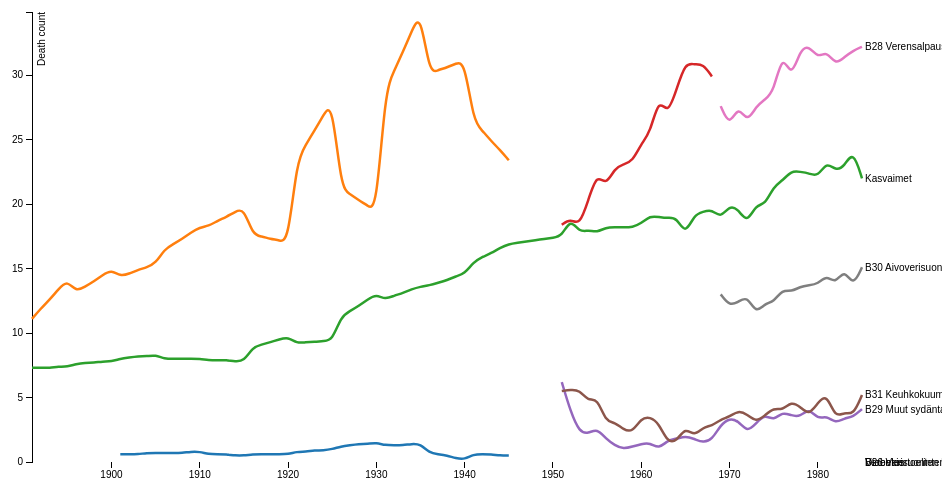
D3 v3 page, settled after 360 driven frames (6 s of simulated time); the page loaded 1 data file(s).



var margin = {top: 20, right: 80, bottom: 30, left: 50},
    width = 960 - margin.left - margin.right,
    height = 500 - margin.top - margin.bottom;

var parseDate = d3.time.format("%Y").parse;

var x = d3.time.scale()
    .range([0, width]);

var y = d3.scale.linear()
    .range([height, 0]);

var color = d3.scale.category10();

var xAxis = d3.svg.axis()
    .scale(x)
    .orient("bottom");

var yAxis = d3.svg.axis()
    .scale(y)
    .orient("left");

var tooltip = d3.select("body")
  .append("div")
  .style("position", "absolute")
  .style("z-index", "10")
  .style("visibility", "hidden")
  .text("Mortality");

var line = d3.svg.line()
    .interpolate("basis")
    .defined(function(d) { 
      return d.deathCount;
    })
    .x(function(d) { return x(d.year); })
    .y(function(d) { return y(d.deathCount); });

var svg = d3.select("body").append("svg")
    .attr("width", width + margin.left + margin.right)
    .attr("height", height + margin.top + margin.bottom)
  .append("g")
    .attr("transform", "translate(" + margin.left + "," + margin.top + ")");

d3.csv("transpose_merged_1891-1985_clean_valid.csv", function(error, data) {
  if (error) throw error;

  color.domain(d3.keys(data[0]).filter(function(key) { return key !== "year"; }));

  data.forEach(function(d) {
    d.year = parseDate(d.year);
  });

  var causeOfDeaths = color.domain().map(function(name) {
    return {
      name: name,
      values: data.map(function(d) {
        return {year: d.year, deathCount: d[name] ? +d[name] : null};
      })
    };
  });

  x.domain(d3.extent(data, function(d) { return d.year; }));

  y.domain([
    d3.min(causeOfDeaths, function(c) { return d3.min(c.values, function(v) { return v.deathCount ? v.deathCount : 0; }); }),
    d3.max(causeOfDeaths, function(c) { return d3.max(c.values, function(v) { return v.deathCount ? v.deathCount : 0; }); })
  ]);

  svg.append("g")
      .attr("class", "x axis")
      .attr("transform", "translate(0," + height + ")")
      .call(xAxis);

  svg.append("g")
      .attr("class", "y axis")
      .call(yAxis)
    .append("text")
      .attr("transform", "rotate(-90)")
      .attr("y", 6)
      .attr("dy", ".71em")
      .style("text-anchor", "end")
      .text("Death count");

  var causeOfDeath = svg.selectAll(".causeOfDeath")
      .data(causeOfDeaths)
    .enter().append("g")
      .attr("class", "causeOfDeath")
      .on("mouseover", function() {
        tooltip.text("testi");
        return tooltip.style("visibility", "visible");
      })
      .on("mousemove", function(){return tooltip.style("top", (d3.event.pageY-10)+"px").style("left",(d3.event.pageX+10)+"px");})
      .on("mouseout", function(){return tooltip.style("visibility", "hidden");});

  causeOfDeath.append("path")
      .attr("class", "line")
      .attr("d", function(d) { return line(d.values); })
      .style("stroke", function(d) { return color(d.name); });

  causeOfDeath.append("text")
      .datum(function(d) { return {name: d.name, value: d.values[d.values.length - 1]}; })
      .attr("transform", function(d) { return "translate(" + x(d.value.year) + "," + y(d.value.deathCount) + ")"; })
      .attr("x", 3)
      .attr("dy", ".35em")
      .text(function(d) { return d.name; });
});



### data: transpose_merged_1891-1985_clean_valid.csv
year, Diabetes, Verenkiertoelinten taudit, Kasvaimet, B26 Verisuonten kovettumisen ja rappeutu…, B29 Muut sydäntaudit, B31 Keuhkokuume, B28 Verensalpaus-sydäntaudit, B30 Aivoverisuonien taudit
1891, .., 11.1, 7.3, , , , , 
1892, .., 11.9, 7.3, , , , , 
1893, .., 12.6, 7.3, , , , , 
1894, .., 13.4, 7.4, , , , , 
1895, .., 14.1, 7.4, , , , , 
1896, .., 13.2, 7.6, , , , , 
1897, .., 13.6, 7.7, , , , , 
1898, .., 14.0, 7.7, , , , , 
1899, .., 14.5, 7.8, , , , , 
1900, .., 14.9, 7.8, , , , , 
1901, 0.6, 14.4, 8.0, , , , , 
1902, 0.6, 14.6, 8.1, , , , , 
1903, 0.6, 14.9, 8.2, , , , , 
1904, 0.7, 15.1, 8.2, , , , , 
1905, 0.7, 15.4, 8.3, , , , , 
1906, 0.7, 16.5, 8.0, , , , , 
1907, 0.7, 16.9, 8.0, , , , , 
1908, 0.7, 17.3, 8.0, , , , , 
1909, 0.8, 17.8, 8.0, , , , , 
1910, 0.8, 18.2, 8.0, , , , , 
1911, 0.6, 18.3, 7.9, , , , , 
1912, 0.6, 18.7, 7.9, , , , , 
1913, 0.6, 19.0, 7.9, , , , , 
1914, 0.5, 19.4, 7.8, , , , , 
1915, 0.5, 19.7, 7.8, , , , , 
1916, 0.6, 17.6, 8.9, , , , , 
1917, 0.6, 17.5, 9.1, , , , , 
1918, 0.6, 17.3, 9.3, , , , , 
1919, 0.6, 17.2, 9.5, , , , , 
1920, 0.6, 17.0, 9.7, , , , , 
1921, 0.8, 23.4, 9.2, , , , , 
1922, 0.8, 24.6, 9.3, , , , , 
1923, 0.9, 25.7, 9.3, , , , , 
1924, 0.9, 26.9, 9.4, , , , , 
1925, 1.0, 28.0, 9.4, , , , , 
1926, 1.2, 21.2, 11.3, , , , , 
1927, 1.3, 20.8, 11.7, , , , , 
1928, 1.4, 20.3, 12.1, , , , , 
1929, 1.4, 19.9, 12.6, , , , , 
1930, 1.5, 19.4, 13.0, , , , , 
1931, 1.3, 28.8, 12.6, , , , , 
1932, 1.3, 30.3, 12.9, , , , , 
1933, 1.3, 31.8, 13.1, , , , , 
1934, 1.4, 33.4, 13.4, , , , , 
1935, 1.4, 34.9, 13.6, , , , , 
1936, 0.7, 30.1, 13.7, , , , , 
1937, 0.6, 30.4, 13.9, , , , , 
1938, 0.5, 30.6, 14.1, , , , , 
1939, 0.3, 30.9, 14.4, , , , , 
1940, 0.2, 31.1, 14.6, , , , , 
1941, 0.6, 26.4, 15.5, , , , , 
1942, 0.6, 25.7, 15.9, , , , , 
1943, 0.6, 24.9, 16.2, , , , , 
1944, 0.5, 24.2, 16.6, , , , , 
1945, 0.5, 23.4, 16.9, , , , , 
1946, , , 17.0, , , , , 
1947, , , 17.1, , , , , 
1948, , , 17.2, , , , , 
1949, , , 17.3, , , , , 
1950, , , 17.4, , , , , 
... 35 more rows